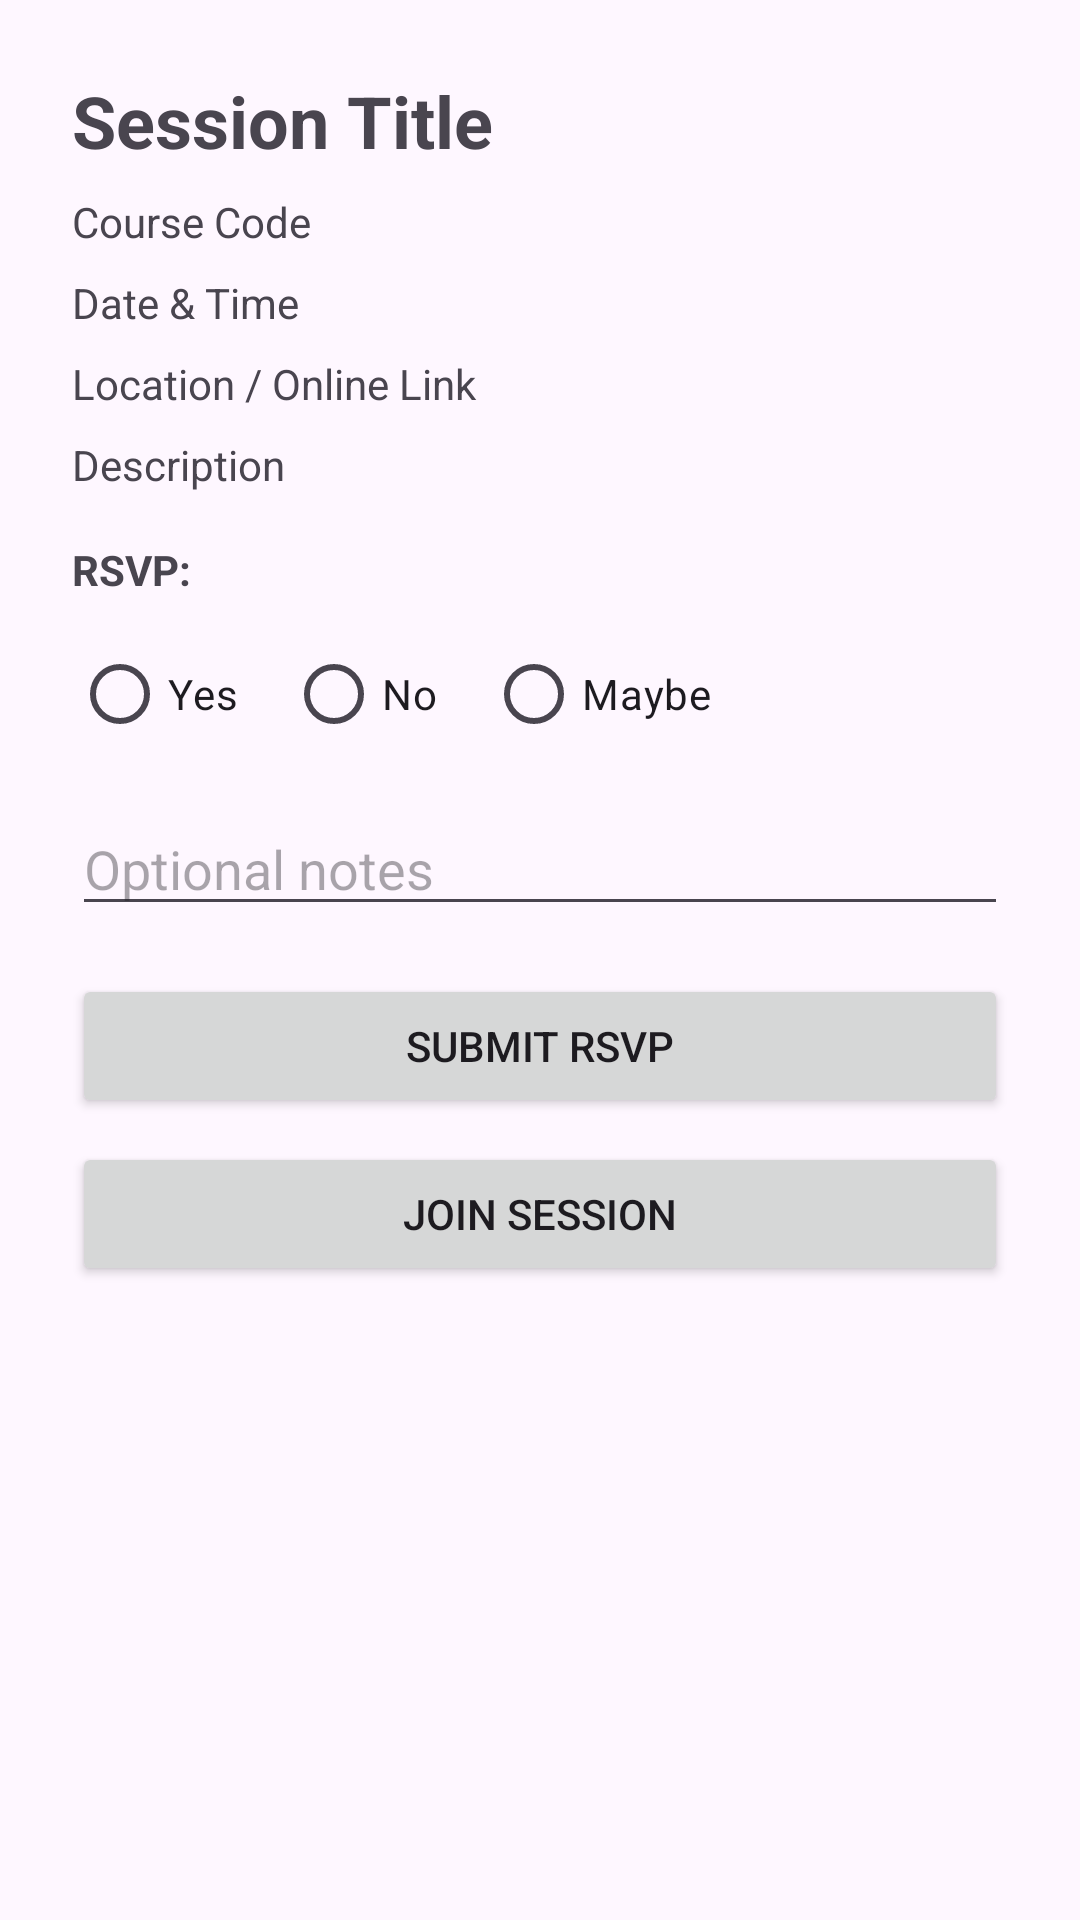

Produce the Android XML layout that renders to this screen, including the resource entries it uses.
<!-- AndroidManifest.xml: application theme Theme.ClassConnect -->
<!-- res/layout/activity_student_session_details.xml -->
<?xml version="1.0" encoding="utf-8"?>
<androidx.constraintlayout.widget.ConstraintLayout xmlns:android="http://schemas.android.com/apk/res/android"
    xmlns:app="http://schemas.android.com/apk/res-auto"
    xmlns:tools="http://schemas.android.com/tools"
    android:id="@+id/main"
    android:layout_width="match_parent"
    android:layout_height="match_parent"
    tools:context=".StudentSessionDetailsActivity">
    <ScrollView xmlns:android="http://schemas.android.com/apk/res/android"
        android:layout_width="match_parent"
        android:layout_height="match_parent">

        <LinearLayout
            android:orientation="vertical"
            android:padding="24dp"
            android:layout_width="match_parent"
            android:layout_height="wrap_content">

            <TextView
                android:id="@+id/textTitle"
                android:layout_width="match_parent"
                android:layout_height="wrap_content"
                android:text="Session Title"
                android:textSize="24sp"
                android:textStyle="bold"/>

            <TextView
                android:id="@+id/textCourse"
                android:layout_width="match_parent"
                android:layout_height="wrap_content"
                android:text="Course Code"
                android:layout_marginTop="8dp"/>

            <TextView
                android:id="@+id/textDateTime"
                android:layout_width="match_parent"
                android:layout_height="wrap_content"
                android:text="Date &amp; Time"
                android:layout_marginTop="8dp"/>

            <TextView
                android:id="@+id/textLocation"
                android:layout_width="match_parent"
                android:layout_height="wrap_content"
                android:text="Location / Online Link"
                android:layout_marginTop="8dp"/>

            <TextView
                android:id="@+id/textDescription"
                android:layout_width="match_parent"
                android:layout_height="wrap_content"
                android:text="Description"
                android:layout_marginTop="8dp"/>

            
            <TextView
                android:id="@+id/textRSVP"
                android:layout_width="match_parent"
                android:layout_height="wrap_content"
                android:text="RSVP:"
                android:textStyle="bold"
                android:layout_marginTop="16dp"/>

            <RadioGroup
                android:id="@+id/rsvpGroup"
                android:layout_width="match_parent"
                android:layout_height="wrap_content"
                android:orientation="horizontal"
                android:layout_marginTop="8dp">

                <RadioButton
                    android:id="@+id/rsvpYes"
                    android:layout_width="wrap_content"
                    android:layout_height="wrap_content"
                    android:text="Yes" />

                <RadioButton
                    android:id="@+id/rsvpNo"
                    android:layout_width="wrap_content"
                    android:layout_height="wrap_content"
                    android:text="No"
                    android:layout_marginStart="16dp"/>

                <RadioButton
                    android:id="@+id/rsvpMaybe"
                    android:layout_width="wrap_content"
                    android:layout_height="wrap_content"
                    android:text="Maybe"
                    android:layout_marginStart="16dp"/>
            </RadioGroup>

            <EditText
                android:id="@+id/editNotes"
                android:layout_width="match_parent"
                android:layout_height="wrap_content"
                android:hint="Optional notes"
                android:layout_marginTop="12dp"/>

            <Button
                android:id="@+id/buttonSubmitRSVP"
                android:layout_width="match_parent"
                android:layout_height="wrap_content"
                android:text="Submit RSVP"
                android:layout_marginTop="16dp"/>

            <Button
                android:id="@+id/buttonJoinLink"
                android:layout_width="match_parent"
                android:layout_height="wrap_content"
                android:text="Join Session"
                android:layout_marginTop="8dp"/>
        </LinearLayout>
    </ScrollView>

</androidx.constraintlayout.widget.ConstraintLayout>
<!-- resources referenced by this layout -->
<resources>
  <style name="Theme.ClassConnect" parent="Base.Theme.ClassConnect" />
  <style name="Base.Theme.ClassConnect" parent="Theme.Material3.DayNight.NoActionBar">
          
          
      </style>
</resources>
